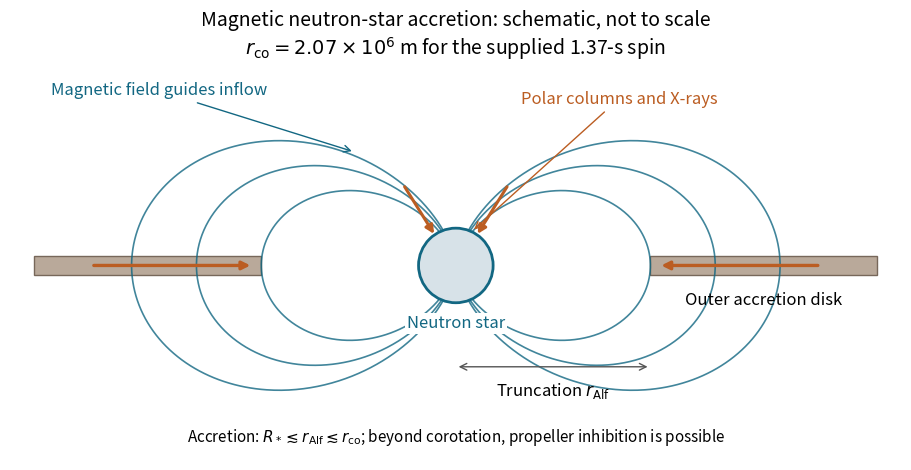

Generate this figure with matplotlib: (Note: this script raises an exception after producing the figure.)
"""Original explanatory figure; Python 3.14, NumPy 2.3.5, Matplotlib 3.10.7.
The only output is a same-basename PNG in the current working directory.
"""
from pathlib import Path
import numpy as np
import matplotlib
matplotlib.use("Agg")
import matplotlib.pyplot as plt
plt.rcParams.update({"font.size":12,"axes.titlesize":14,"figure.facecolor":"white","axes.facecolor":"white","savefig.facecolor":"white"})

from matplotlib.patches import Circle,Rectangle
fig,ax=plt.subplots(figsize=(9,5),layout='constrained')
ax.add_patch(Circle((0,0),.46,facecolor='#d7e2e8',edgecolor='#126782',lw=2,zorder=3))
for sign in [-1,1]:ax.add_patch(Rectangle((sign*2.4 if sign>0 else -5.2,-.12),2.8,.24,facecolor='#b9a99a',edgecolor='#77675a',zorder=2))
for l in [2.4,3.2,4.0]:
 th0=np.arcsin(np.sqrt(.46/l));th=np.linspace(th0,np.pi-th0,500);r=l*np.sin(th)**2
 for sign in [-1,1]:ax.plot(sign*r*np.sin(th),r*np.cos(th),color='#126782',lw=1.2,alpha=.8)
for sign in [-1,1]:
 ax.annotate('',xy=(sign*.25,.36),xytext=(sign*.65,1.0),arrowprops={'arrowstyle':'-|>','lw':2.2,'color':'#bb5d22'})
 ax.annotate('',xy=(sign*2.5,.0),xytext=(sign*4.5,.0),arrowprops={'arrowstyle':'-|>','lw':2.4,'color':'#bb5d22'})
ax.text(0,-.77,'Neutron star',ha='center',color='#126782',bbox={'facecolor':'white','edgecolor':'none','pad':1.5});ax.text(3.8,-.48,'Outer accretion disk',ha='center')
ax.annotate('Polar columns and X-rays',xy=(.20,.42),xytext=(.8,2.0),arrowprops={'arrowstyle':'->','color':'#bb5d22'},color='#bb5d22')
ax.annotate('Magnetic field guides inflow',xy=(-1.25,1.4),xytext=(-5.0,2.1),arrowprops={'arrowstyle':'->','color':'#126782'},color='#126782')
ax.annotate('',xy=(2.4,-1.25),xytext=(0,-1.25),arrowprops={'arrowstyle':'<->','color':'#555555'})
ax.text(1.2,-1.61,r'Truncation $r_{\rm Alf}$',ha='center')
ax.text(0,-2.18,r'Accretion: $R_*\lesssim r_{\rm Alf}\lesssim r_{\rm co}$; beyond corotation, propeller inhibition is possible',ha='center',fontsize=11)
ax.set(aspect='equal',xlim=(-5.5,5.5),ylim=(-2.4,2.5));ax.axis('off')
ax.set_title('Magnetic neutron-star accretion: schematic, not to scale\n'+r'$r_{\rm co}=2.07\times10^6$ m for the supplied 1.37-s spin')

fig.savefig(Path.cwd() / Path(__file__).with_suffix('.png').name, dpi=140, facecolor='white', transparent=False)
plt.close(fig)
